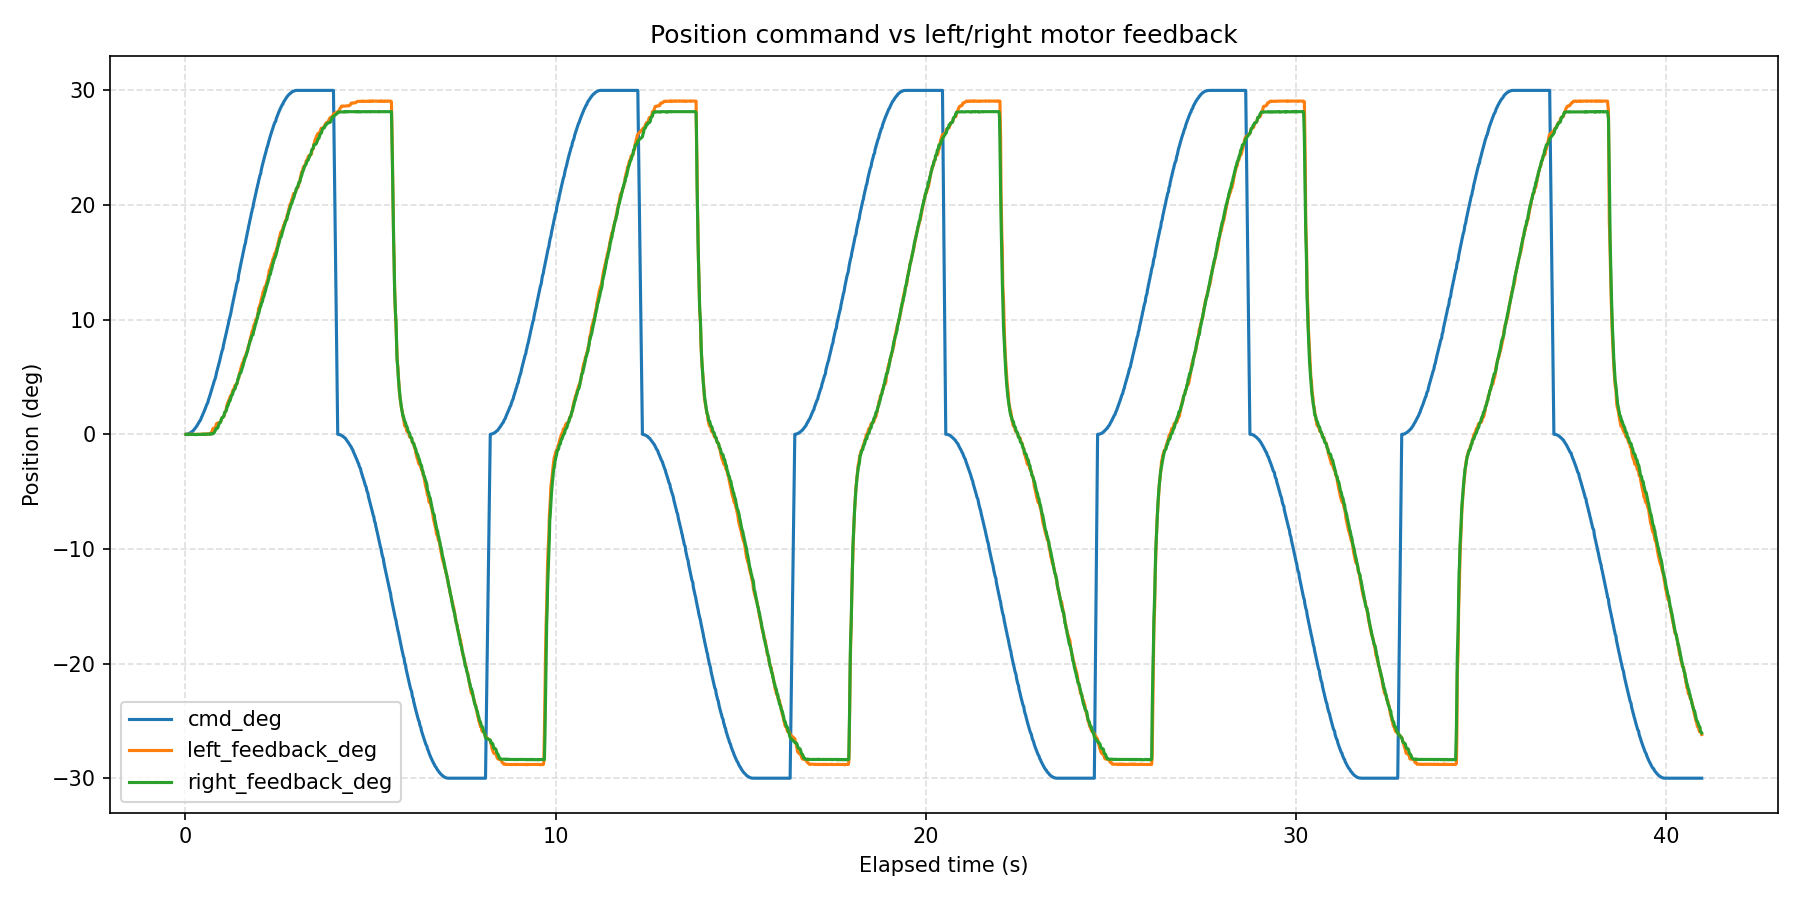

The table this chart was drawn from, first rows:
wall_time_iso, wall_time_epoch_s, elapsed_s, phase_index, phase_command_position_deg, phase_duration_s, sample_index, command_position_deg, left_motor_id, left_motor_label, left_feedback_position_deg, left_feedback_speed_erpm, left_feedback_current_amps, left_feedback_temperature_c, left_feedback_error_code, left_feedback_error_description, left_is_fresh_feedback, right_motor_id, right_motor_label, right_feedback_position_deg, right_feedback_speed_erpm, right_feedback_current_amps, right_feedback_temperature_c, right_feedback_error_code
2026-08-12T14:19:18.355, 1786537158, 0.01786, 1, 30, 4, 1, 0.000000, 0x03, left, -0.01098, 67, -0.002930, 173, 0, No fault, True, 0x04, right, -0.01098, -67, -0.008791, 175, 0
2026-08-12T14:19:18.367, 1786537158, 0.03054, 1, 30, 4, 2, 0.004425, 0x03, left, -0.01098, -22, -0.01465, 172, 0, No fault, False, 0x04, right, -0.03294, -290, -0.02637, 174, 0
2026-08-12T14:19:18.378, 1786537158, 0.04149, 1, 30, 4, 3, 0.01048, 0x03, left, -0.01098, -22, -0.02051, 172, 0, No fault, False, 0x04, right, -0.01098, 112, -0.02051, 176, 0
2026-08-12T14:19:18.393, 1786537158, 0.05597, 1, 30, 4, 4, 0.01793, 0x03, left, 0.01098, 67, -0.03223, 173, 0, No fault, False, 0x04, right, -0.01098, 22, -0.02051, 176, 0
2026-08-12T14:19:18.404, 1786537158, 0.06699, 1, 30, 4, 5, 0.03069, 0x03, left, -0.01098, -156, -0.02051, 172, 0, No fault, False, 0x04, right, -0.01098, -67, -0.02637, 174, 0
2026-08-12T14:19:18.418, 1786537158, 0.08153, 1, 30, 4, 6, 0.04283, 0x03, left, -0.01098, -22, -0.02051, 173, 0, No fault, False, 0x04, right, -0.01098, 67, -0.02637, 175, 0
2026-08-12T14:19:18.429, 1786537158, 0.09251, 1, 30, 4, 7, 0.06168, 0x03, left, -0.01098, 22, -0.01465, 172, 0, No fault, False, 0x04, right, -0.03294, -201, -0.01465, 176, 0
2026-08-12T14:19:18.444, 1786537158, 0.107, 1, 30, 4, 8, 0.07831, 0x03, left, -0.01098, -201, -0.02051, 172, 0, No fault, False, 0x04, right, -0.01098, -67, -0.02637, 174, 0
2026-08-12T14:19:18.455, 1786537158, 0.1178, 1, 30, 4, 9, 0.1031, 0x03, left, -0.01098, 67, -0.01465, 172, 0, No fault, False, 0x04, right, -0.01098, -22, -0.02051, 172, 0
2026-08-12T14:19:18.466, 1786537158, 0.1289, 1, 30, 4, 10, 0.124, 0x03, left, 0.01098, 156, -0.02051, 173, 0, No fault, False, 0x04, right, -0.01098, 67, -0.01465, 175, 0
2026-08-12T14:19:18.480, 1786537158, 0.1428, 1, 30, 4, 11, 0.1479, 0x03, left, 0.01098, 112, -0.008791, 172, 0, No fault, False, 0x04, right, -0.01098, -67, -0.01465, 174, 0
2026-08-12T14:19:18.491, 1786537158, 0.1539, 1, 30, 4, 12, 0.1796, 0x03, left, 0.01098, 201, -0.01465, 173, 0, No fault, False, 0x04, right, -0.01098, -156, -0.01465, 174, 0
2026-08-12T14:19:18.502, 1786537159, 0.1649, 1, 30, 4, 13, 0.2073, 0x03, left, -0.01098, -22, -0.008791, 173, 0, No fault, False, 0x04, right, -0.01098, -156, -0.008791, 174, 0
2026-08-12T14:19:18.515, 1786537159, 0.1783, 1, 30, 4, 14, 0.237, 0x03, left, -0.01098, -67, -0.002930, 173, 0, No fault, False, 0x04, right, -0.01098, -67, -0.008791, 174, 0
2026-08-12T14:19:18.537, 1786537159, 0.2004, 1, 30, 4, 15, 0.2757, 0x03, left, -0.01098, 67, -0.008791, 173, 0, No fault, True, 0x04, right, -0.01098, -22, -0.008791, 174, 0
2026-08-12T14:19:18.553, 1786537159, 0.2165, 1, 30, 4, 16, 0.3469, 0x03, left, -0.01098, -156, 0.008791, 173, 0, No fault, False, 0x04, right, -0.01098, -156, -0.002930, 174, 0
2026-08-12T14:19:18.568, 1786537159, 0.2312, 1, 30, 4, 17, 0.4032, 0x03, left, 0.01098, 112, 0.002930, 172, 0, No fault, False, 0x04, right, -0.01098, -22, -0.002930, 175, 0
2026-08-12T14:19:18.583, 1786537159, 0.2465, 1, 30, 4, 18, 0.4581, 0x03, left, -0.01098, -290, 0.002930, 172, 0, No fault, False, 0x04, right, -0.01098, -67, 0.008791, 175, 0
2026-08-12T14:19:18.595, 1786537159, 0.2577, 1, 30, 4, 19, 0.5178, 0x03, left, -0.01098, -67, 0.01465, 174, 0, No fault, False, 0x04, right, -0.03294, -201, 0.01465, 175, 0
2026-08-12T14:19:18.609, 1786537159, 0.2725, 1, 30, 4, 20, 0.5641, 0x03, left, -0.01098, -156, 0.02637, 174, 0, No fault, False, 0x04, right, -0.01098, 67, 0.01465, 174, 0
2026-08-12T14:19:18.625, 1786537159, 0.2878, 1, 30, 4, 21, 0.6307, 0x03, left, -0.01098, -112, 0.02051, 173, 0, No fault, False, 0x04, right, -0.01098, -22, 0.03223, 172, 0
2026-08-12T14:19:18.640, 1786537159, 0.3031, 1, 30, 4, 22, 0.7007, 0x03, left, -0.01098, -67, 0.02051, 172, 0, No fault, False, 0x04, right, -0.03294, -290, 0.03809, 174, 0
2026-08-12T14:19:18.655, 1786537159, 0.3184, 1, 30, 4, 23, 0.7763, 0x03, left, -0.01098, -22, 0.04396, 172, 0, No fault, False, 0x04, right, -0.01098, -22, 0.04396, 174, 0
2026-08-12T14:19:18.667, 1786537159, 0.3298, 1, 30, 4, 24, 0.8524, 0x03, left, -0.01098, -22, 0.03223, 172, 0, No fault, False, 0x04, right, -0.01098, 67, 0.03809, 174, 0
2026-08-12T14:19:18.681, 1786537159, 0.3438, 1, 30, 4, 25, 0.9131, 0x03, left, 0.01098, 112, 0.04396, 174, 0, No fault, False, 0x04, right, -0.01098, 112, 0.05568, 172, 0
2026-08-12T14:19:18.692, 1786537159, 0.3547, 1, 30, 4, 26, 0.99, 0x03, left, -0.01098, -67, 0.05568, 173, 0, No fault, False, 0x04, right, -0.01098, -22, 0.04982, 174, 0
2026-08-12T14:19:18.706, 1786537159, 0.3693, 1, 30, 4, 27, 1.052, 0x03, left, -0.01098, -22, 0.06154, 172, 0, No fault, False, 0x04, right, -0.01098, 112, 0.04982, 174, 0
2026-08-12T14:19:18.717, 1786537159, 0.3802, 1, 30, 4, 28, 1.138, 0x03, left, -0.01098, -22, 0.07912, 172, 0, No fault, False, 0x04, right, -0.01098, -22, 0.0674, 174, 0
2026-08-12T14:19:18.740, 1786537159, 0.4027, 1, 30, 4, 29, 1.206, 0x03, left, -0.01098, -246, 0.0674, 172, 0, No fault, True, 0x04, right, -0.01098, -67, 0.0674, 175, 0
2026-08-12T14:19:18.755, 1786537159, 0.4184, 1, 30, 4, 30, 1.349, 0x03, left, 0.01098, -22, 0.09084, 175, 0, No fault, False, 0x04, right, -0.01098, -201, 0.07326, 174, 0
2026-08-12T14:19:18.767, 1786537159, 0.4299, 1, 30, 4, 31, 1.451, 0x03, left, -0.01098, -112, 0.09084, 173, 0, No fault, False, 0x04, right, -0.01098, -22, 0.09084, 174, 0
2026-08-12T14:19:18.778, 1786537159, 0.441, 1, 30, 4, 32, 1.529, 0x03, left, 0.01098, 22, 0.09084, 167, 0, No fault, False, 0x04, right, -0.01098, -67, 0.0967, 170, 0
2026-08-12T14:19:18.791, 1786537159, 0.4542, 1, 30, 4, 33, 1.608, 0x03, left, 0.01098, 22, 0.1026, 173, 0, No fault, False, 0x04, right, -0.01098, 112, 0.1084, 174, 0
2026-08-12T14:19:18.803, 1786537159, 0.4658, 1, 30, 4, 34, 1.702, 0x03, left, 0.01098, 67, 0.1084, 173, 0, No fault, False, 0x04, right, -0.01098, 22, 0.1084, 175, 0
2026-08-12T14:19:18.813, 1786537159, 0.4765, 1, 30, 4, 35, 1.787, 0x03, left, 0.01098, -156, 0.1026, 171, 0, No fault, False, 0x04, right, 0.01098, 22, 0.1084, 174, 0
2026-08-12T14:19:18.824, 1786537159, 0.4873, 1, 30, 4, 36, 1.867, 0x03, left, 0.01098, -112, 0.126, 172, 0, No fault, False, 0x04, right, -0.01098, -201, 0.1201, 174, 0
2026-08-12T14:19:18.837, 1786537159, 0.5002, 1, 30, 4, 37, 1.951, 0x03, left, 0.01098, -201, 0.1201, 171, 0, No fault, False, 0x04, right, 0.01098, 112, 0.1377, 172, 0
2026-08-12T14:19:18.849, 1786537159, 0.5117, 1, 30, 4, 38, 2.052, 0x03, left, 0.01098, -156, 0.1377, 170, 0, No fault, False, 0x04, right, -0.01098, -156, 0.1377, 174, 0
2026-08-12T14:19:18.859, 1786537159, 0.5226, 1, 30, 4, 39, 2.143, 0x03, left, 0.01098, -67, 0.1553, 173, 0, No fault, False, 0x04, right, -0.01098, -156, 0.1436, 175, 0
2026-08-12T14:19:18.873, 1786537159, 0.5358, 1, 30, 4, 40, 2.234, 0x03, left, 0.01098, 22, 0.1553, 176, 0, No fault, False, 0x04, right, 0.01098, -67, 0.1495, 174, 0
2026-08-12T14:19:18.884, 1786537159, 0.5475, 1, 30, 4, 41, 2.343, 0x03, left, 0.03294, 67, 0.1729, 174, 0, No fault, False, 0x04, right, 0.01098, -22, 0.1729, 174, 0
2026-08-12T14:19:18.895, 1786537159, 0.5583, 1, 30, 4, 42, 2.442, 0x03, left, 0.01098, -112, 0.1788, 172, 0, No fault, False, 0x04, right, 0.01098, -22, 0.1788, 175, 0
2026-08-12T14:19:18.906, 1786537159, 0.5692, 1, 30, 4, 43, 2.536, 0x03, left, 0.01098, -112, 0.1729, 172, 0, No fault, False, 0x04, right, 0.01098, -67, 0.1729, 174, 0
2026-08-12T14:19:18.919, 1786537159, 0.5822, 1, 30, 4, 44, 2.632, 0x03, left, 0.03294, 156, 0.1905, 174, 0, No fault, False, 0x04, right, 0.01098, 22, 0.1846, 174, 0
2026-08-12T14:19:18.942, 1786537159, 0.6047, 1, 30, 4, 45, 2.749, 0x03, left, 0.01098, -246, 0.1963, 173, 0, No fault, True, 0x04, right, 0.01098, -156, 0.2022, 175, 0
2026-08-12T14:19:18.955, 1786537159, 0.6177, 1, 30, 4, 46, 2.956, 0x03, left, 0.03294, -112, 0.2139, 173, 0, No fault, False, 0x04, right, 0.01098, -67, 0.2139, 175, 0
2026-08-12T14:19:18.968, 1786537159, 0.6309, 1, 30, 4, 47, 3.08, 0x03, left, 0.03294, 22, 0.2256, 173, 0, No fault, False, 0x04, right, 0.01098, -67, 0.2315, 174, 0
2026-08-12T14:19:18.979, 1786537159, 0.6425, 1, 30, 4, 48, 3.211, 0x03, left, 0.03294, -201, 0.2256, 173, 0, No fault, False, 0x04, right, 0.01098, 22, 0.2432, 174, 0
2026-08-12T14:19:18.990, 1786537159, 0.6536, 1, 30, 4, 49, 3.319, 0x03, left, 0.05491, 112, 0.2432, 173, 0, No fault, False, 0x04, right, 0.03294, 112, 0.2432, 174, 0
2026-08-12T14:19:19.004, 1786537159, 0.6668, 1, 30, 4, 50, 3.43, 0x03, left, 0.05491, -22, 0.2432, 175, 0, No fault, False, 0x04, right, 0.01098, -112, 0.2549, 174, 0
2026-08-12T14:19:19.014, 1786537159, 0.6775, 1, 30, 4, 51, 3.562, 0x03, left, 0.07687, 22, 0.2491, 170, 0, No fault, False, 0x04, right, 0.03294, -22, 0.2725, 175, 0
2026-08-12T14:19:19.025, 1786537159, 0.6884, 1, 30, 4, 52, 3.671, 0x03, left, 0.09883, 112, 0.2549, 172, 0, No fault, False, 0x04, right, 0.03294, 112, 0.2667, 174, 0
2026-08-12T14:19:19.036, 1786537159, 0.6993, 1, 30, 4, 53, 3.784, 0x03, left, 0.1208, 201, 0.2374, 173, 0, No fault, False, 0x04, right, 0.03294, 22, 0.2784, 174, 0
2026-08-12T14:19:19.050, 1786537159, 0.7128, 1, 30, 4, 54, 3.9, 0x03, left, 0.2086, 246, 0.1201, 171, 0, No fault, False, 0x04, right, 0.05491, 156, 0.296, 175, 0
2026-08-12T14:19:19.061, 1786537159, 0.7236, 1, 30, 4, 55, 4.043, 0x03, left, 0.3184, 335, 0.04396, 173, 0, No fault, False, 0x04, right, 0.03294, -67, 0.3018, 175, 0
2026-08-12T14:19:19.072, 1786537159, 0.7346, 1, 30, 4, 56, 4.16, 0x03, left, 0.4063, 246, 0.1143, 173, 0, No fault, False, 0x04, right, 0.05491, 201, 0.3194, 174, 0
2026-08-12T14:19:19.085, 1786537159, 0.7485, 1, 30, 4, 57, 4.282, 0x03, left, 0.5161, 112, 0.1436, 171, 0, No fault, False, 0x04, right, 0.05491, 22, 0.3253, 174, 0
2026-08-12T14:19:19.096, 1786537159, 0.7595, 1, 30, 4, 58, 4.433, 0x03, left, 0.5161, 22, 0.1963, 173, 0, No fault, False, 0x04, right, 0.07687, 67, 0.3077, 175, 0
2026-08-12T14:19:19.107, 1786537159, 0.7703, 1, 30, 4, 59, 4.556, 0x03, left, 0.5161, -22, 0.2491, 173, 0, No fault, False, 0x04, right, 0.09883, -156, 0.296, 174, 0
2026-08-12T14:19:19.118, 1786537159, 0.7813, 1, 30, 4, 60, 4.679, 0x03, left, 0.5381, 67, 0.2667, 173, 0, No fault, False, 0x04, right, 0.1647, 246, 0.2198, 175, 0
... 2,963 more rows
